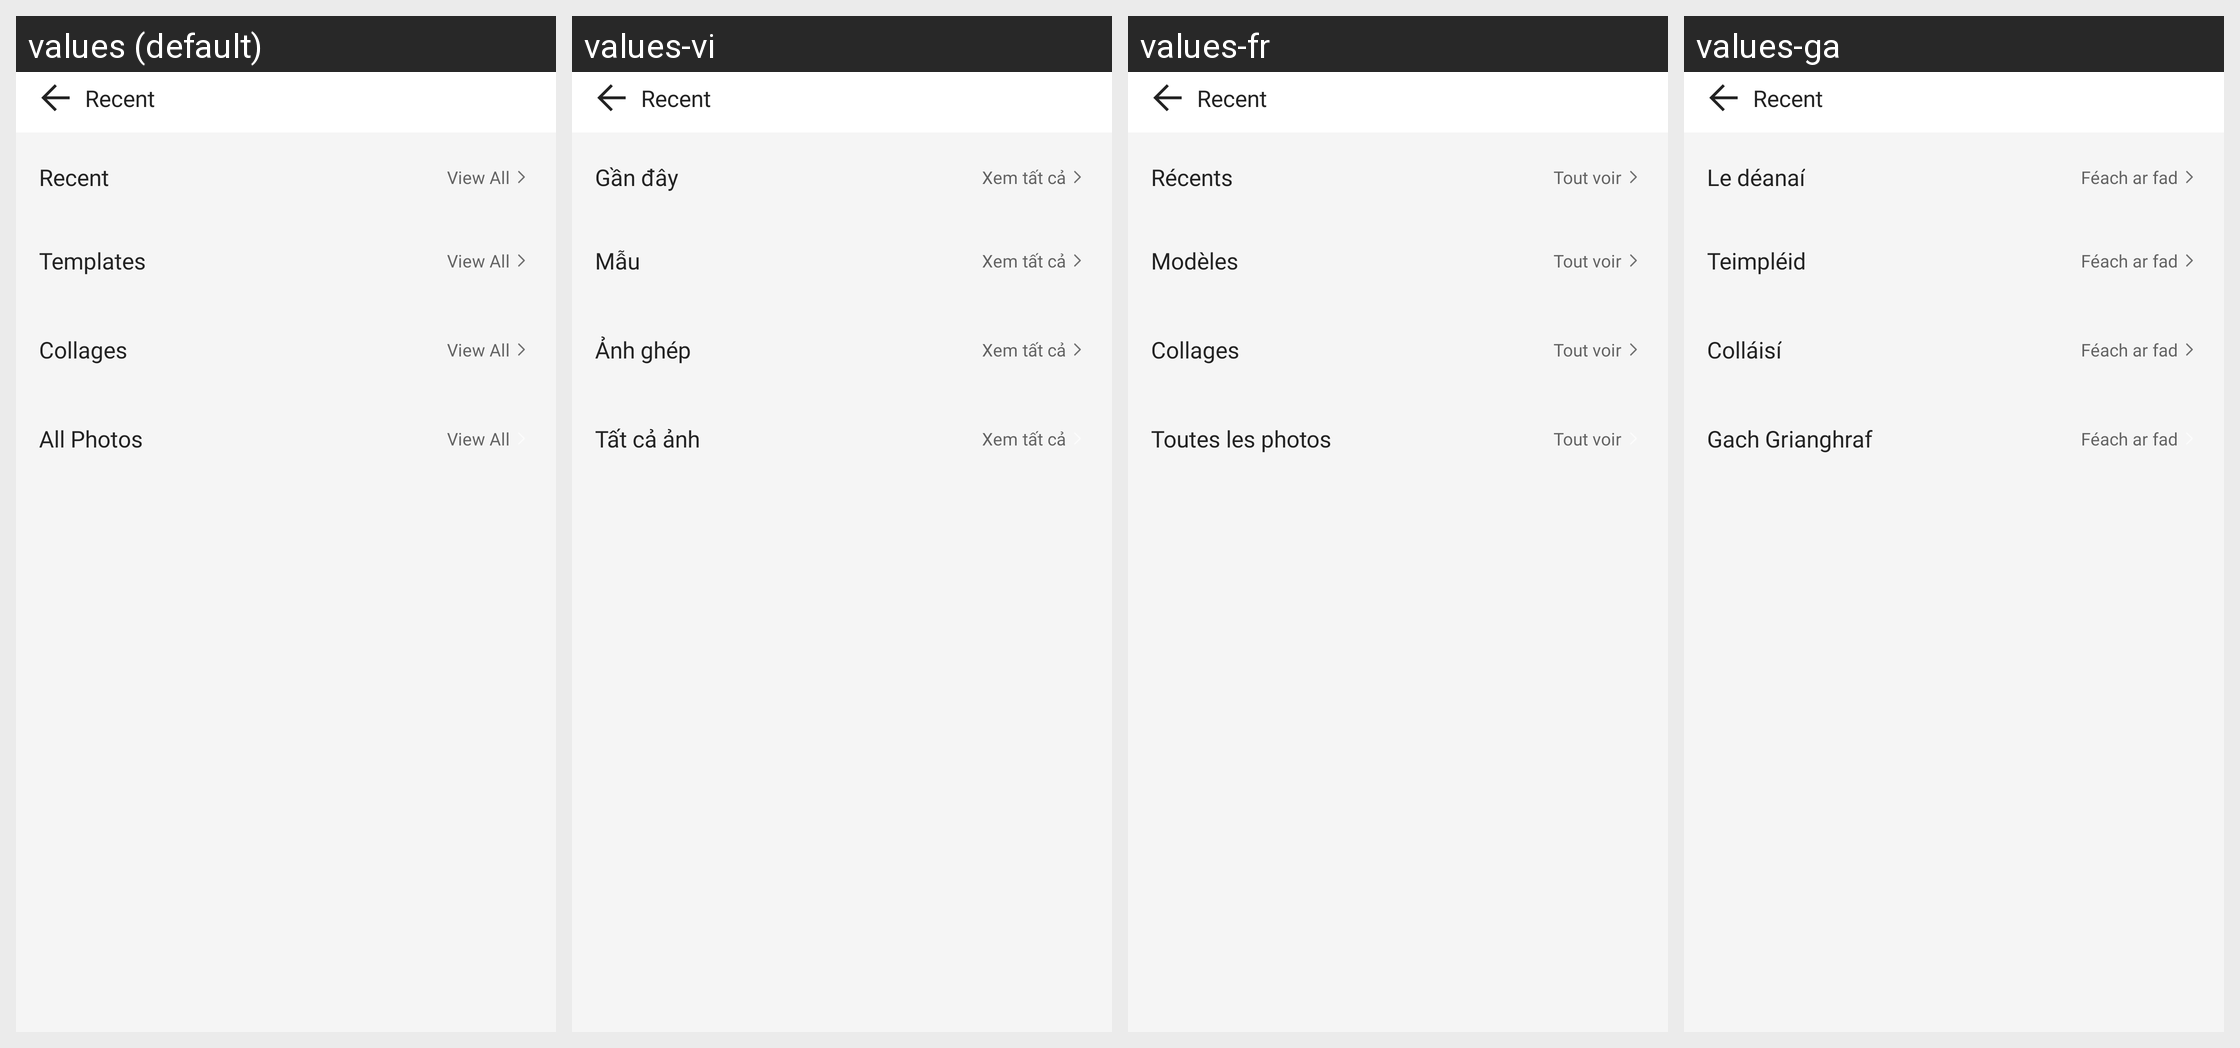

The Android screen above is rendered under several locales of the same app. Produce the string resources it draws, with the default and per-locale values.
Android screen res/layout/fragment_my_photo.xml rendered under 4 locales, left to right: values (default), values-vi, values-fr, values-ga. Device: Nexus 5 (rendered at 1080×1920; each locale shown at half size, 540×960, under a caption strip naming it); theme Theme.MinSap.
Other locales in the repository, not shown: values-ar-rTN, values-bn, values-da-rDK, values-de-rDE, values-en-rUS, values-es, values-hi, values-in, values-it-rIT, values-ja, values-ko, values-mr, values-nl-rNL, values-pl, values-pt-rBR, values-pt-rPT, values-ru, values-ta, values-te, values-th, values-tr-rTR, values-zh, values-zu.
Strings drawn on this screen, with the default value and each locale's value (text and hints the layout hard-codes, and strings that could not be matched under every locale, appear in the picture but are not listed):

recent
  values: Recent
  values-vi: Gần đây
  values-fr: Récents
  values-ga: Le déanaí

view_all
  values: View All
  values-vi: Xem tất cả
  values-fr: Tout voir
  values-ga: Féach ar fad

templates
  values: Templates
  values-vi: Mẫu
  values-fr: Modèles
  values-ga: Teimpléid

collages
  values: Collages
  values-vi: Ảnh ghép
  values-fr: Collages
  values-ga: Colláisí

all_photos
  values: All Photos
  values-vi: Tất cả ảnh
  values-fr: Toutes les photos
  values-ga: Gach Grianghraf
